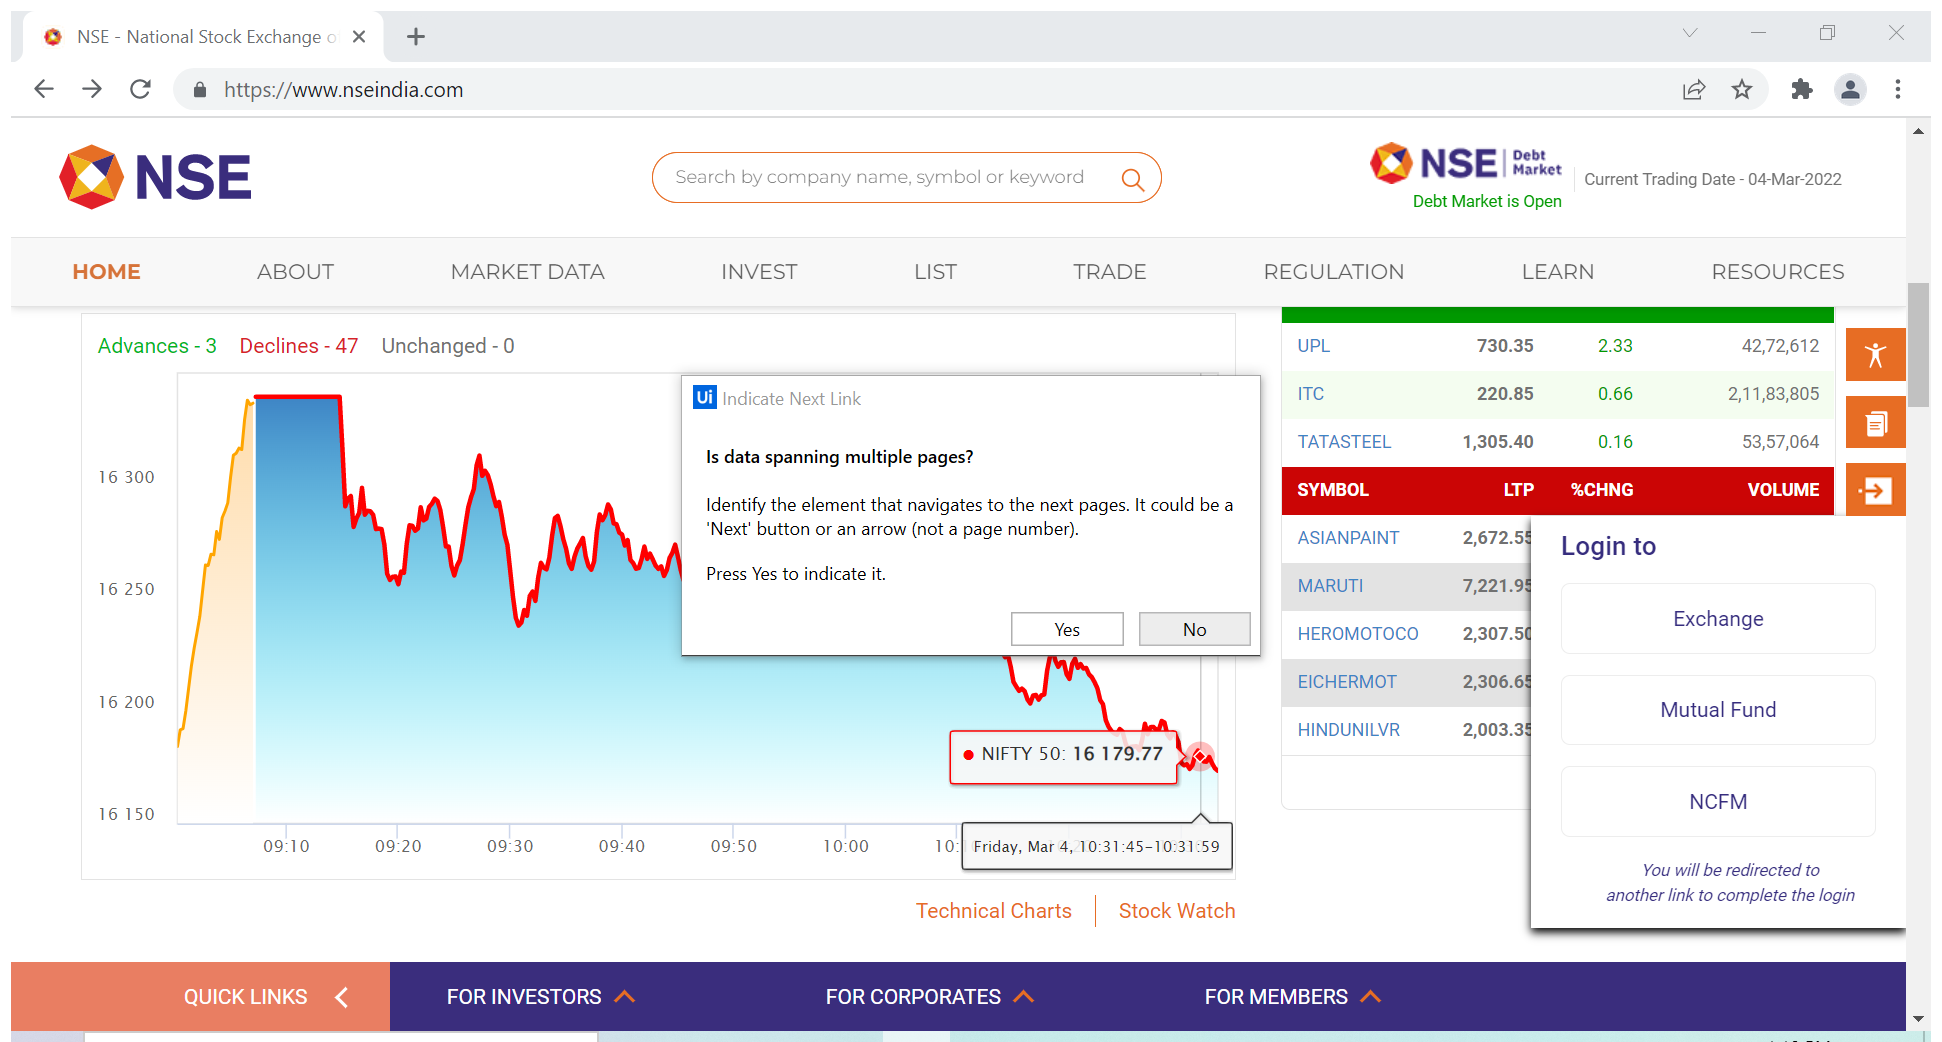
Workflow: extracttop5stock-nseIndia

Step 1: Attach Browser 'NSE Natio Page' in window 'NSE - National Stock Exchange of India Ltd: Live Share/Stock Market News & Updates, Quotes- Nseindia.com' (chrome.exe)

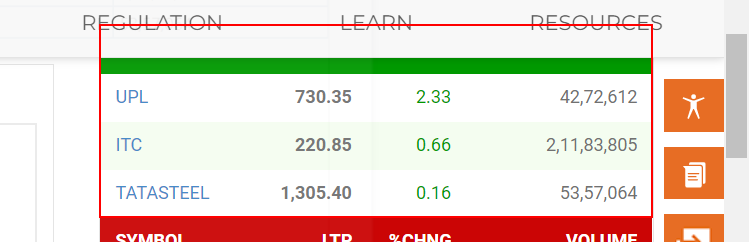
Step 2: get-text from the table

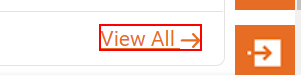
Step 3: click on the link

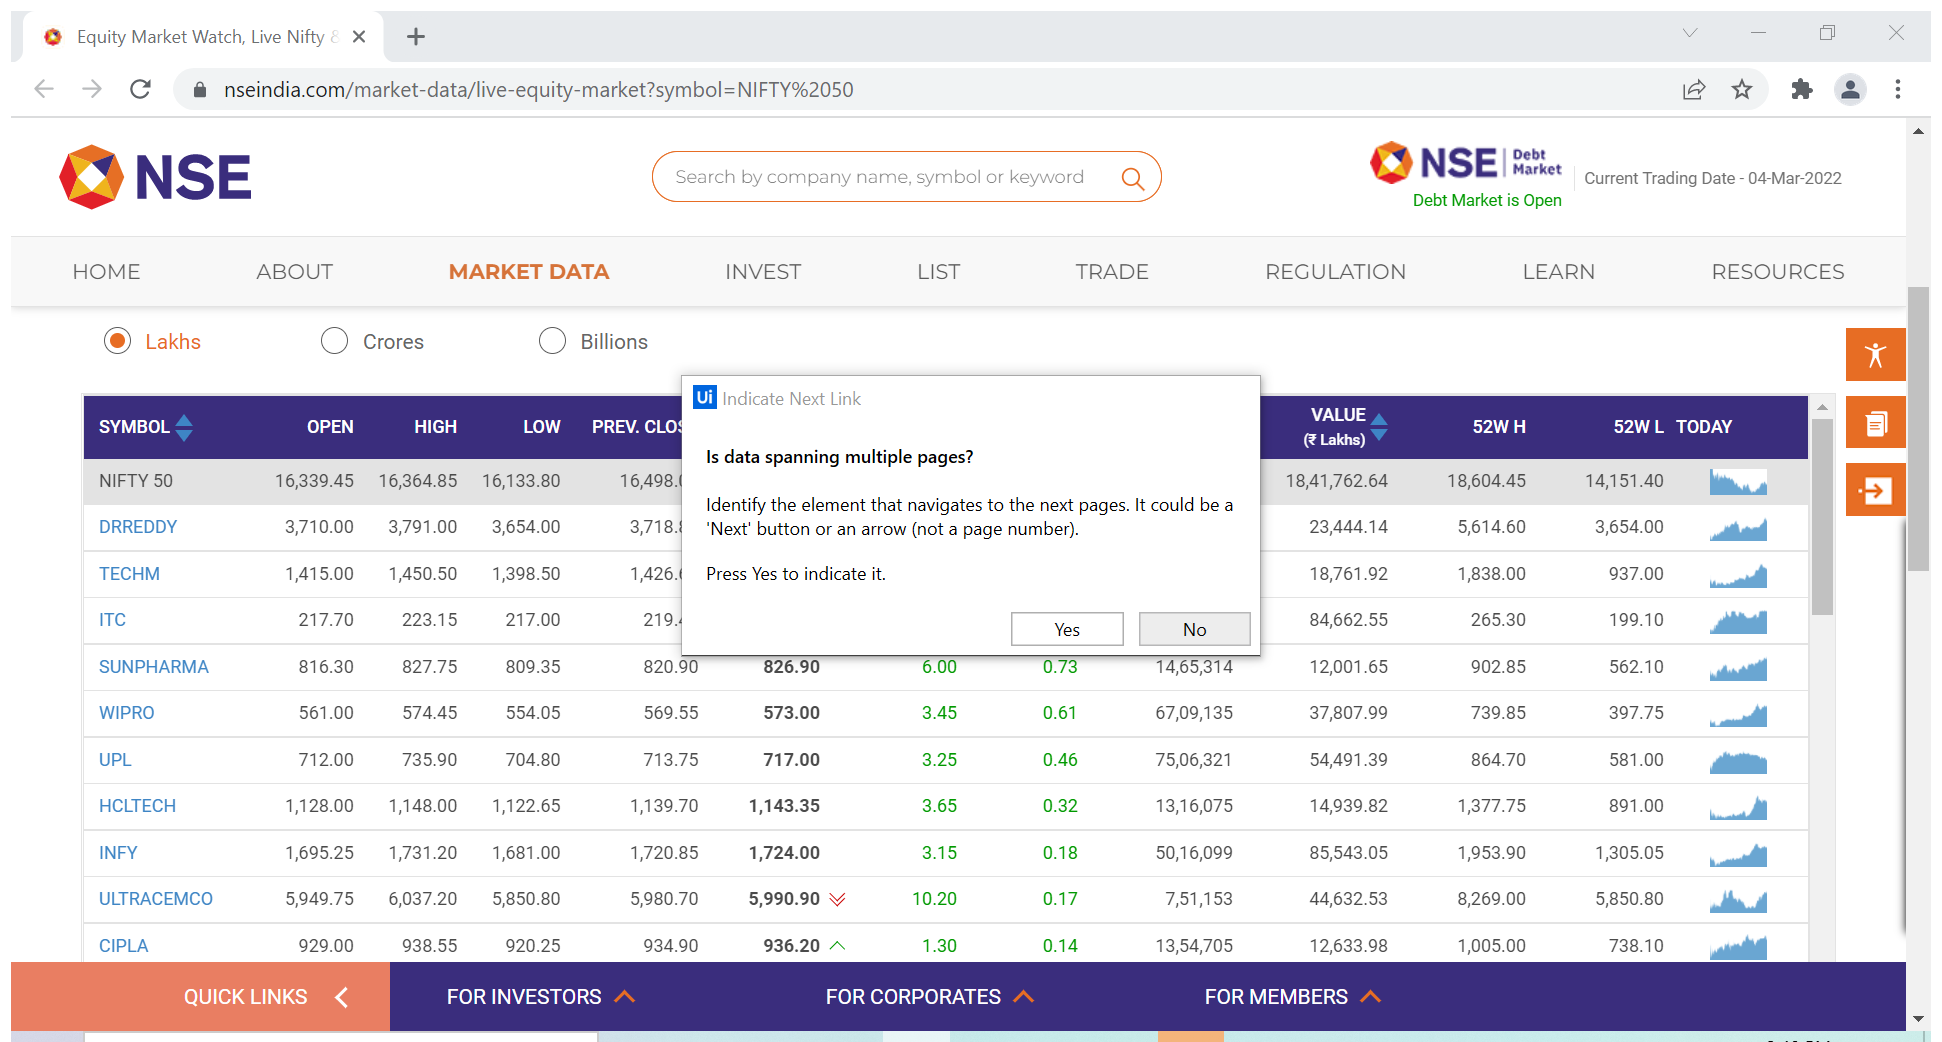
Step 4: Attach Browser 'EquityMar Page' in window 'Equity Market Watch, Live Nifty & Sensex Charts & News - NSE India' (chrome.exe)

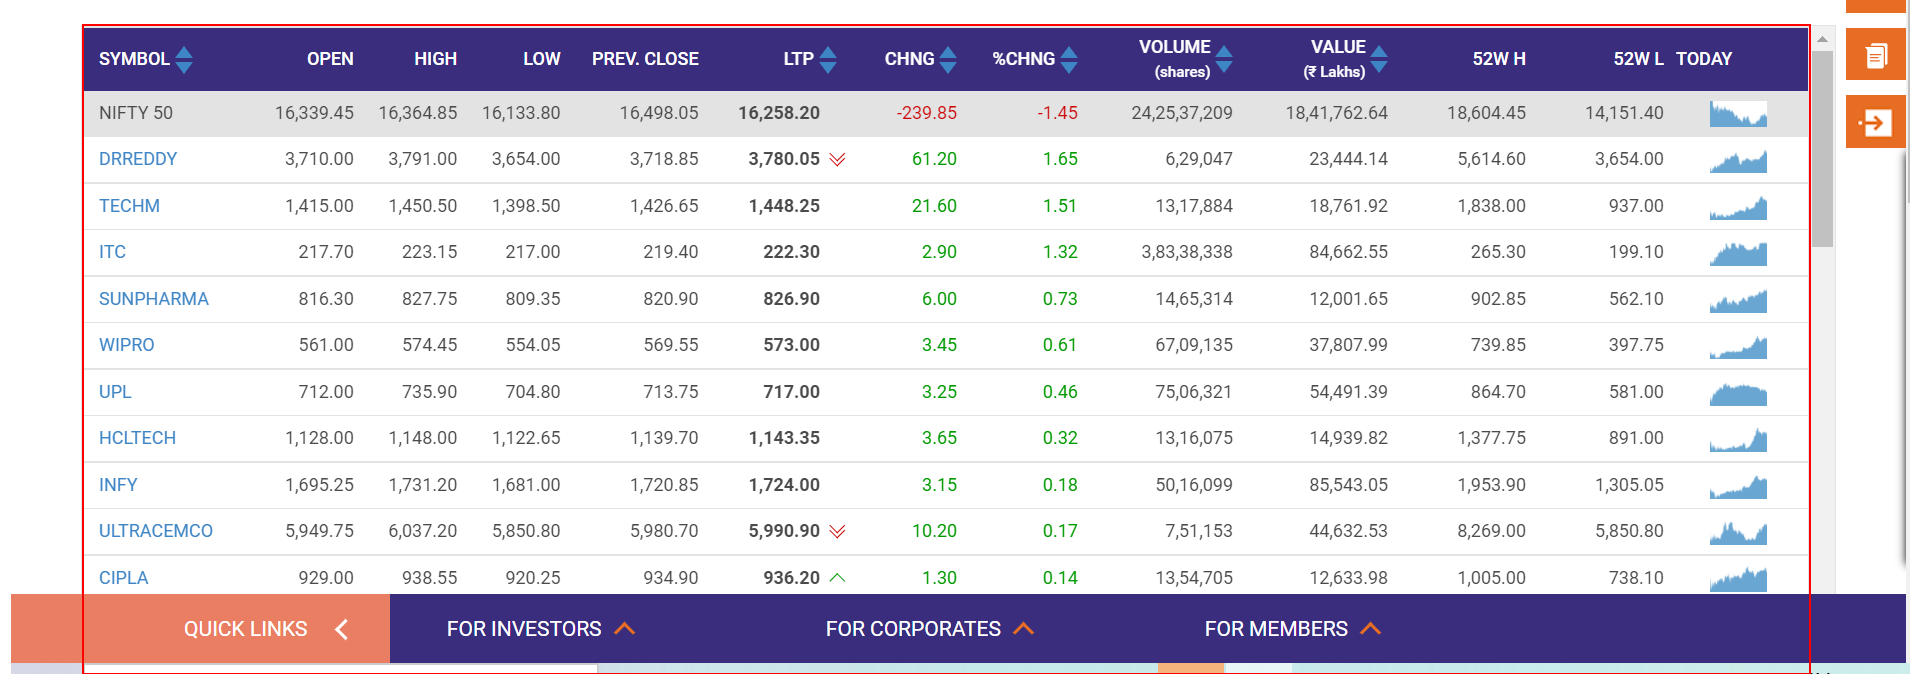
Step 5: get-text from the table